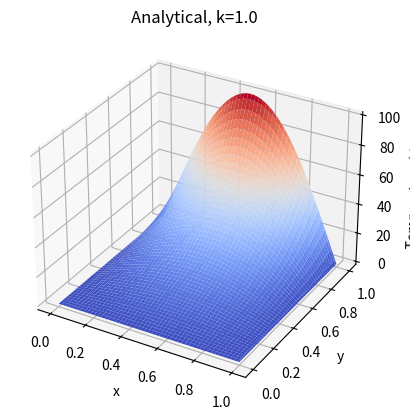
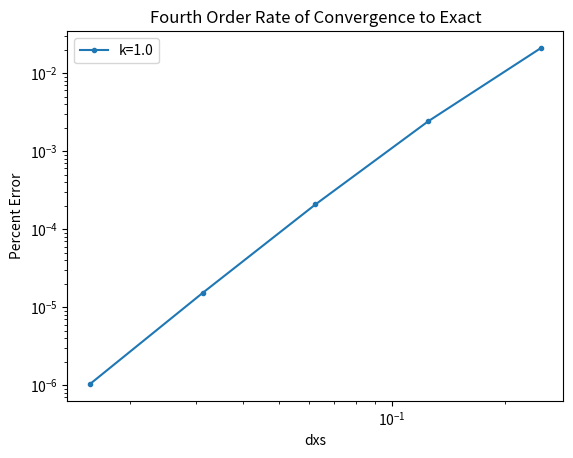
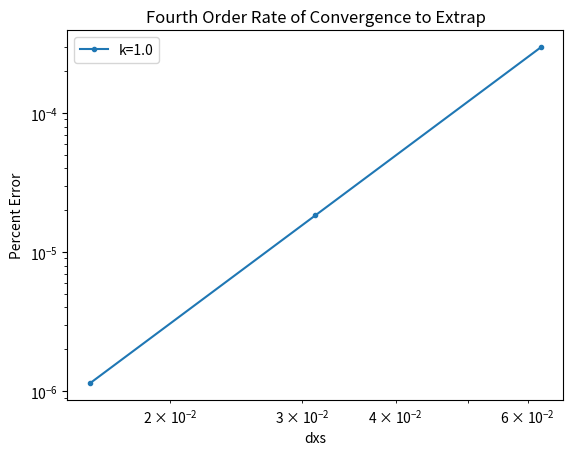

The script that saved these images, in order:
import numpy as np
import matplotlib.pyplot as plt
from scipy.linalg import solve


# Analytical solution
def temp_ana(x, y, k):
    return 100*np.sinh(k*np.pi*y)*np.sin(np.pi*x)/np.sinh(k*np.pi)


def temp_fdm_second_order(n, k):
    # Create A matrix
    A_dim = n**2
    A = -np.eye(A_dim)*2*(k**2+1) + np.eye(A_dim, k=1)*k**2 + np.eye(A_dim, k=-1)*k**2 + np.eye(A_dim, k=-n) + np.eye(A_dim, k=n)
    ind1 = np.array(range(A_dim-1))
    ind2 = np.array(range(1, A_dim))
    A[ind1[n-1::n], ind2[n-1::n]] = A[ind2[n-1::n], ind1[n-1::n]] = 0

    # Create B matrix
    b = np.zeros((A_dim, 1))
    b[:n, 0] = -100 * np.sin((np.array(range(n))+1)/(n+1) * np.pi)
    return solve(A, b)


def temp_fdm_fourth_order(n, k):
    A_dim = (n - 1) ** 2
    A = np.eye(A_dim) * 5 / 3 * (k ** 2 + 1)
    A += (np.eye(A_dim, k=1) + np.eye(A_dim, k=-1)) * (1 / 6 * (k ** 2 + 1) - k ** 2)
    A += (np.eye(A_dim, k=-(n - 1)) + np.eye(A_dim, k=(n - 1))) * (1 / 6 * (k ** 2 + 1) - 1)
    A += (np.eye(A_dim, k=-(n - 1) + 1) + np.eye(A_dim, k=(n - 1) - 1) + np.eye(A_dim, k=(n - 1) + 1) + np.eye(A_dim,
                                                                                                               k=-(
                                                                                                                           n - 1) - 1)) * -1 / 12 * (
                     k ** 2 + 1)

    ind1 = np.array(range(A_dim - 1))
    ind2 = ind1 + 1
    ind3 = np.array(range(A_dim - n + 2))
    ind4 = ind3 + n - 2
    ind5 = np.array(range(A_dim - n))
    ind6 = ind5 + n
    A[ind1[n - 2::n - 1], ind2[n - 2::n - 1]] = A[ind2[n - 2::n - 1], ind1[n - 2::n - 1]] = 0
    A[ind3[::n - 1], ind4[::n - 1]] = A[ind4[::n - 1], ind3[::n - 1]] = 0
    A[ind5[n - 2::n - 1], ind6[n - 2::n - 1]] = A[ind6[n - 2::n - 1], ind5[n - 2::n - 1]] = 0

    # 2nd attempt at creating B
    C = 1 / 6 * (k ** 2 + 1) - 1
    D = -1 / 12 * (k ** 2 + 1)
    b = np.zeros((A_dim, 1))
    i_vals = np.array(range(n - 1))
    b[:n - 1, 0] = -100 * (C * np.sin(np.pi * (i_vals + 1) / n) + D * (
            np.sin(np.pi * i_vals / n) + np.sin(np.pi * (i_vals + 2) / n)))

    return solve(A, b)


def data_from_fdm(u, n):
    x = np.linspace(0, 1, n+2)
    y = np.linspace(0, 1, n+2)

    X, Y = np.meshgrid(x, y)
    Z = np.zeros((n+2, n+2))
    Z[-1] = 100 * np.sin(np.pi * x)
    Z[1:-1, 1:-1] = u[::-1].reshape((n, n))
    return X, Y, Z


def heat_loss_ana(k):
    return -(200 * k * np.cosh(k * np.pi))/np.sinh(k*np.pi)


def heat_loss_fdm(U, n, order, k):
    if order == 2:
        dt_dy = -(U[-3, :] - 4*U[-2, :] + 3*U[-1, :])*n/2
    else:
        dt_dy = (-3*U[-5, :] + 16*U[-4, :] - 36*U[-3, :] + 48*U[-2, :] - 25*U[-1, :])*n/12 * k
    q = 1/3/n*(dt_dy[0]+dt_dy[-1] + np.sum(dt_dy[1:-1:2]*4 + dt_dy[2::2]*2))
    return q


def roc_to_extrap(values):
    q_mesh = values[:-2]
    q_half_mesh = values[1:-1]
    q_quarter_mesh = values[2:]
    extrap = (q_half_mesh**2 - q_mesh*q_quarter_mesh)/(2*q_half_mesh-q_quarter_mesh-q_mesh)
    roc = np.log2(np.abs((extrap-q_mesh)/(extrap-q_half_mesh)))
    print('Extrapolated values:\n{}'.format(extrap))
    return roc, np.abs((extrap-values[2:])/extrap)


def roc_to_exact(values, exact):
    return np.log2(np.abs((exact-values[:-1])/(exact-values[1:]))), np.abs(exact-values)/np.abs(exact)


if __name__ == '__main__':
    K = np.array([0.1, 0.25, 0.5, 0.75, 1, 2, 4, 6, 8, 10, 12, 14])
    K = K[4:5]
    print('K values:', K)
    ns = 2**np.array(range(2, 7))
    print('N values:', ns)

    # ========== Analytical ==========
    print('='*20, 'Analytical', '='*20)
    x = np.linspace(0, 1, 100)
    y = np.linspace(0, 1, 100)
    X, Y = np.meshgrid(x, y)
    temp_analytical = temp_ana(X, Y, K[0])

    fig1 = plt.figure()
    ax = fig1.add_subplot(111, projection='3d')
    ana = ax.plot_surface(X, Y, temp_analytical, cmap='coolwarm')
    ax.set_xlabel('x')
    ax.set_ylabel('y')
    ax.set_zlabel('Temperature (deg C)')
    ax.set_title('Analytical, k={}'.format(K[0]))

    q_exact = heat_loss_ana(K)

    print('X values:', X[::5, 10])
    print('Y values:', Y[::5, 10])
    print('Temp values:', temp_analytical[::5, 10])

    print('Exact heat loss values:', q_exact, '\n')

    # ========== 2nd Order ==========
    # print('=' * 20, '2nd Order', '=' * 20)
    # q_second_order_n = np.zeros((len(ns)))
    # plt.figure()
    # plt.title('Second Order Rate of Convergence to Exact')
    # plt.xlabel('dxs')
    # plt.ylabel('Percent Error')
    # plt.figure()
    # plt.title('Second Order Rate of Convergence to Extrap')
    # plt.xlabel('dxs')
    # plt.ylabel('Percent Error')
    # for i in range(len(K)):
    #     for n in ns:
    #         u = temp_fdm_second_order(n, K[i])
    #         X, Y, U = data_from_fdm(u, n)
    #         q_second_order_n[int(np.log2(n)) - 2] = heat_loss_fdm(U, n, 2)
    #         if n == 64 and K[i] == 0.1:
    #             fig2 = plt.figure()
    #             ax = fig2.add_subplot(111, projection='3d')
    #             ax.plot_surface(X, Y, U, cmap='coolwarm')
    #             ax.set_xlabel('x')
    #             ax.set_ylabel('y')
    #             ax.set_zlabel('Temperature (deg C)')
    #             ax.set_title('Second Order FDM, k={}, n={}'.format(K[i], n))
    #             print('For X, Y, and Temp, values are every 4th value at n={}\nX values:\n'.format(n), X[::4, 10])
    #             print('Y values:\n', Y[::4, 10])
    #             print('Temp values:\n', temp_analytical[::4, 10])
    #             print('Heat Loss value:', q_second_order_n[-1])
    #     print('k = {}'.format(K[i]))
    #     roc_exact, perr_exact = roc_to_exact(q_second_order_n, q_exact[i])
    #     roc_extrap, perr_extrap = roc_to_extrap(q_second_order_n)
    #     plt.figure(2)
    #     plt.loglog(1/ns, perr_exact, '.-', label='k={}'.format(K[i]))
    #     plt.figure(3)
    #     plt.loglog(1/ns[2:], perr_extrap, '.-', label='k={}'.format(K[i]))
    #     print('Rate of Convergence to Exact:', roc_exact)
    #     print('Rate of Convergence to Extrapolated:', roc_extrap)
    #     print('Heat Loss values for every N:', q_second_order_n, '\n')
    #
    # plt.figure(2)
    # plt.legend()
    # plt.figure(3)
    # plt.legend()

    # ========== 4th Order ==========
    print('=' * 20, '4th Order', '=' * 20)
    q_fourth_order_n = np.zeros((len(ns)))
    plt.figure()
    plt.title('Fourth Order Rate of Convergence to Exact')
    plt.xlabel('dxs')
    plt.ylabel('Percent Error')
    plt.figure()
    plt.title('Fourth Order Rate of Convergence to Extrap')
    plt.xlabel('dxs')
    plt.ylabel('Percent Error')
    for i in range(len(K)):
        for k in range(len(ns)):
            n = ns[k]
            u = temp_fdm_fourth_order(n, K[i])
            X, Y, U = data_from_fdm(u, n-1)
            q_fourth_order_n[k] = heat_loss_fdm(U, n, 4, K[i])
            if n == 64 and K[i] == 0.1:
                fig2 = plt.figure()
                ax = fig2.add_subplot(111, projection='3d')
                ax.plot_surface(X, Y, U, cmap='coolwarm')
                ax.set_xlabel('x')
                ax.set_ylabel('y')
                ax.set_zlabel('Temperature (deg C)')
                ax.set_title('Fourth Order FDM, k={}, n={}'.format(K[i], n))
                print('For X, Y, and Temp, values are every 4th value at n={}\nX values:\n'.format(n), X[::4, 10])
                print('Y values:\n', Y[::4, 10])
                print('Temp values:\n', temp_analytical[::4, 10])
                print('Heat Loss value:', q_fourth_order_n[-1])
        print('k = {}'.format(K[i]))
        roc_exact, perr_exact = roc_to_exact(q_fourth_order_n, q_exact[i])
        roc_extrap, perr_extrap = roc_to_extrap(q_fourth_order_n)
        plt.figure(5 - 3)
        plt.loglog(1 / ns, perr_exact, '.-', label='k={}'.format(K[i]))
        plt.figure(6 - 3)
        plt.loglog(1 / ns[2:], perr_extrap, '.-', label='k={}'.format(K[i]))
        print('Rate of Convergence to Exact:', roc_exact)
        print('Rate of Convergence to Extrapolated:', roc_extrap)
        print('Heat Loss values for every N:', q_fourth_order_n, '\n')

    plt.figure(5 - 3)
    plt.legend()
    plt.figure(6 - 3)
    plt.legend()

    plt.show()
    n = 2**3
    k = 1
    A_dim = n ** 2
    A = np.eye(A_dim) * 5 / 3 * (k ** 2 + 1)
    A += (np.eye(A_dim, k=1) + np.eye(A_dim, k=-1)) * (1 / 6 * (k ** 2 + 1) - k ** 2)
    A += (np.eye(A_dim, k=-n) + np.eye(A_dim, k=n)) * (1 / 6 * (k ** 2 + 1) - 1)
    A += (np.eye(A_dim, k=-n + 1) + np.eye(A_dim, k=n - 1) + np.eye(A_dim, k=n + 1) + np.eye(A_dim, k=-n - 1)) * -1 / 12 * (k ** 2 + 1)

    ind1 = np.array(range(A_dim - 1))
    ind2 = ind1 + 1
    ind3 = np.array(range(A_dim - n - 1))
    ind4 = ind3 + n + 1
    ind5 = np.array(range(A_dim - n + 1))
    ind6 = ind5 + n - 1
    A[ind1[n - 1::n], ind2[n - 1::n]] = A[ind2[n - 1::n], ind1[n - 1::n]] = 0
    A[ind3[n - 1::n], ind4[n - 1::n]] = A[ind4[n - 1::n], ind3[n - 1::n]] = 0
    A[ind5[::n], ind6[::n]] = A[ind6[::n], ind5[::n]] = 0

    # Create B matrix
    C = 1 / 6 * (k ** 2 + 1) - 1
    D = -1 / 12 * (k ** 2 + 1)
    b = np.zeros((A_dim, 1))
    i_vals = np.array(range(n - 1))
    b[:n - 1, 0] = -100 * (C * np.sin(np.pi * (i_vals + 1) / (n + 1)) + D * (
                np.sin(np.pi * i_vals / (n + 1)) + np.sin(np.pi * (i_vals + 2) / (n + 1))))

    # 2nd attempt at creating A
    A_dim = (n-1)**2
    A = np.eye(A_dim) * 5 / 3 * (k ** 2 + 1)
    A += (np.eye(A_dim, k=1) + np.eye(A_dim, k=-1)) * (1 / 6 * (k ** 2 + 1) - k ** 2)
    A += (np.eye(A_dim, k=-(n-1)) + np.eye(A_dim, k=(n-1))) * (1 / 6 * (k ** 2 + 1) - 1)
    A += (np.eye(A_dim, k=-(n-1) + 1) + np.eye(A_dim, k=(n-1) - 1) + np.eye(A_dim, k=(n-1) + 1) + np.eye(A_dim, k=-(n-1) - 1)) * -1 / 12 * (k ** 2 + 1)

    ind1 = np.array(range(A_dim - 1))
    ind2 = ind1 + 1
    ind3 = np.array(range(A_dim - n + 2))
    ind4 = ind3 + n - 2
    ind5 = np.array(range(A_dim - n))
    ind6 = ind5 + n
    A[ind1[n-2::n-1], ind2[n-2::n-1]]= A[ind2[n-2::n-1], ind1[n-2::n-1]] = 0
    A[ind3[::n-1], ind4[::n-1]] = A[ind4[::n-1], ind3[::n-1]] = 0
    A[ind5[n-2::n-1], ind6[n-2::n-1]] = A[ind6[n-2::n-1], ind5[n-2::n-1]] = 0

    # 2nd attempt at creating B
    C = 1 / 6 * (k ** 2 + 1) - 1
    D = -1 / 12 * (k ** 2 + 1)
    b = np.zeros((A_dim, 1))
    i_vals = np.array(range(n - 1))
    b[:n - 1, 0] = -100 * (C * np.sin(np.pi * (i_vals + 1) / n) + D * (
            np.sin(np.pi * i_vals / n) + np.sin(np.pi * (i_vals + 2) / n)))

    U = solve(A, b)
    X, Y, Umomma = data_from_fdm(U, n-1)
    U = Umomma
    dt_dy1 = -(-2*U[-4, :] + 9*U[-3, :] - 18*U[-2, :] + 11*U[-1, :])*n/6
    # dt_dy2 = -(U[-3, :] - 4 * U[-2, :] + 3 * U[-1, :]) * n / 2
    # dt_dy3 = -(-3*U[-5, :] + 16*U[-4, :] - 36*U[-3, :] + 48*U[-2, :] - 25*U[-1, :])*n/12 * k  # Abel
    # dt_dy = (-U[-4, :] + 8 * U[-3, :] - 8 * U[-2, :] + U[-1, :]) * n / 12
    q1 = 1 / 3 / n * (dt_dy1[0] + dt_dy1[-1] + np.sum(dt_dy1[1:-1:2] * 4 + dt_dy1[2::2] * 2))
    # q2 = 1 / 3 / n * (dt_dy2[0] + dt_dy2[-1] + np.sum(dt_dy2[1:-1:2] * 4 + dt_dy2[2::2] * 2))
    # q3 = 1 / 3 / n * (dt_dy3[0] + dt_dy3[-1] + np.sum(dt_dy3[1:-1:2] * 4 + dt_dy3[2::2] * 2))
    # q = 1 / 3 / n * (dt_dy[0] + dt_dy[-1] + np.sum(dt_dy[1:-1:2] * 4 + dt_dy[2::2] * 2))

    # fig2 = plt.figure()
    # ax = fig2.add_subplot(111, projection='3d')
    # ax.plot_surface(X, Y, U, cmap='coolwarm')
    # ax.set_xlabel('x')
    # ax.set_ylabel('y')
    # ax.set_zlabel('Temperature (deg C)')
    # ax.set_title('Fourth Order FDM, k={}, n={}'.format(K[i], n))




